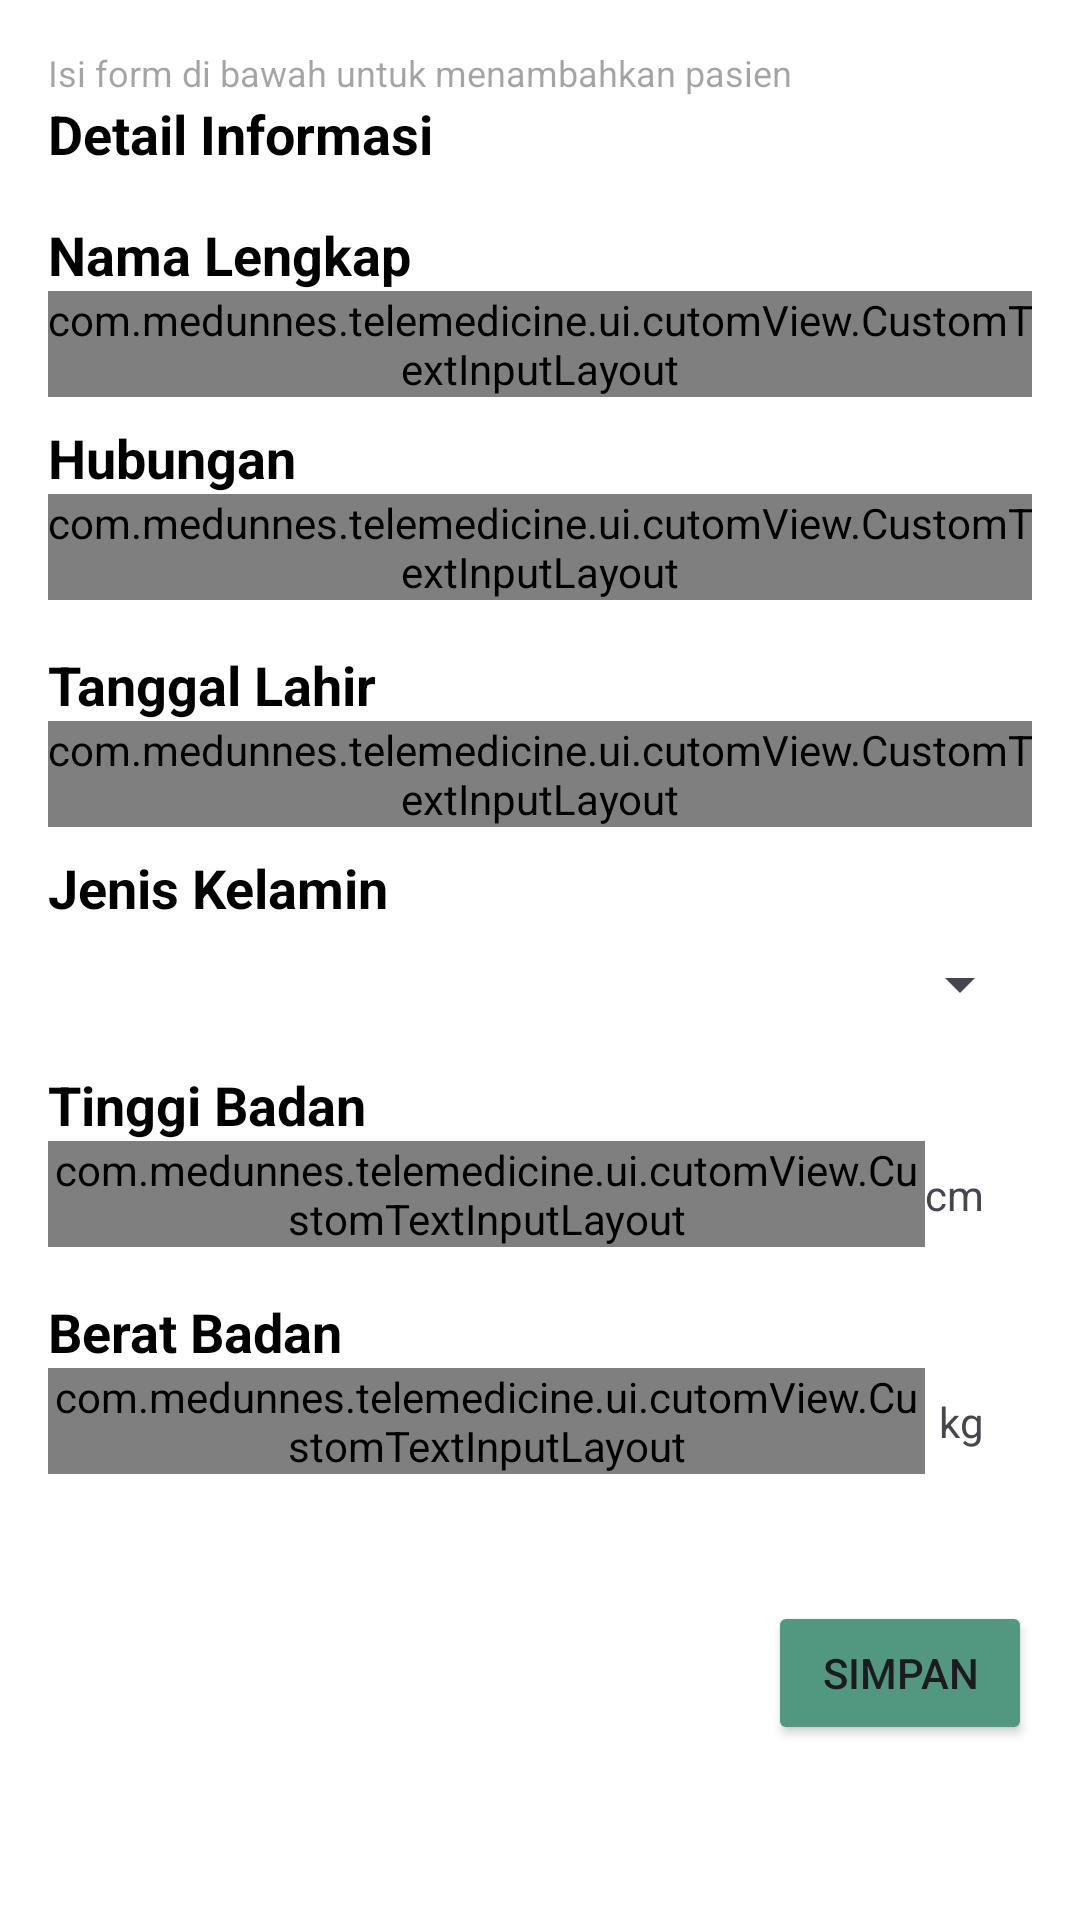

This screen was rendered from an Android layout file. Write that file and the resources it references.
<!-- AndroidManifest.xml: application theme Theme.MedUnnes -->
<!-- res/layout/fragment_edit_pasien.xml -->
<?xml version="1.0" encoding="utf-8"?>
<androidx.constraintlayout.widget.ConstraintLayout xmlns:android="http://schemas.android.com/apk/res/android"
    xmlns:tools="http://schemas.android.com/tools"
    android:layout_width="match_parent"
    android:layout_height="match_parent"
    xmlns:app="http://schemas.android.com/apk/res-auto"
    tools:context=".ui.pasien.janjiPasien.EditPasienFragment"
    android:padding="16dp">

    <TextView
        android:id="@+id/tv_hint"
        android:layout_width="wrap_content"
        android:layout_height="wrap_content"
        app:layout_constraintTop_toTopOf="parent"
        app:layout_constraintStart_toStartOf="parent"
        android:textSize="12sp"
        android:textColor="@color/black_tr"
        android:text="@string/tambah_pasien_hint"/>

    <TextView
        android:id="@+id/tv_detail_informasi"
        android:layout_width="wrap_content"
        android:layout_height="wrap_content"
        app:layout_constraintTop_toBottomOf="@id/tv_hint"
        app:layout_constraintStart_toStartOf="parent"
        android:textColor="@color/black"
        android:textStyle="bold"
        android:textSize="18sp"
        android:text="@string/detail_informasi"/>

    <TextView
        android:id="@+id/tv_pasien_nama_title"
        android:layout_width="wrap_content"
        android:layout_height="wrap_content"
        app:layout_constraintTop_toBottomOf="@id/tv_detail_informasi"
        app:layout_constraintStart_toStartOf="parent"
        android:layout_marginTop="16dp"
        android:textColor="@color/black"
        android:textStyle="bold"
        android:textSize="18sp"
        android:text="@string/nama_lenkap"/>

    <com.medunnes.telemedicine.ui.cutomView.CustomTextInputLayout
        android:id="@+id/til_pasien_nama"
        android:layout_width="match_parent"
        android:layout_height="wrap_content"
        app:layout_constraintStart_toStartOf="parent"
        app:layout_constraintTop_toBottomOf="@id/tv_pasien_nama_title"
        app:endIconMode="clear_text"
        app:endIconTint="@color/grey"
        app:layout_constraintEnd_toEndOf="parent"
        app:startIconTint="@color/grey">
        <com.google.android.material.textfield.TextInputEditText
            android:id="@+id/tie_pasien_nama"
            android:layout_width="match_parent"
            android:layout_height="wrap_content"
            android:hint="@string/nama_lenkap"
            android:inputType="text"/>
    </com.medunnes.telemedicine.ui.cutomView.CustomTextInputLayout>

    <TextView
        android:id="@+id/tv_pasien_hubungan"
        android:layout_width="wrap_content"
        android:layout_height="wrap_content"
        android:layout_marginTop="8dp"
        app:layout_constraintTop_toBottomOf="@id/til_pasien_nama"
        app:layout_constraintStart_toStartOf="parent"
        android:textColor="@color/black"
        android:textStyle="bold"
        android:textSize="18sp"
        android:text="@string/hubungan"/>

    <com.medunnes.telemedicine.ui.cutomView.CustomTextInputLayout
        android:id="@+id/til_pasien_hubungan"
        android:layout_width="match_parent"
        android:layout_height="wrap_content"
        app:layout_constraintStart_toStartOf="parent"
        app:layout_constraintTop_toBottomOf="@id/tv_pasien_hubungan"
        app:endIconMode="clear_text"
        app:endIconTint="@color/grey"
        app:layout_constraintEnd_toEndOf="parent"
        app:startIconTint="@color/grey">
        <com.google.android.material.textfield.TextInputEditText
            android:id="@+id/tie_pasien_hubungan"
            android:layout_width="match_parent"
            android:layout_height="wrap_content"
            android:hint="@string/hubungan"
            android:inputType="text"/>
    </com.medunnes.telemedicine.ui.cutomView.CustomTextInputLayout>

    <TextView
        android:id="@+id/tv_pasien_tgl_lahir"
        android:layout_width="wrap_content"
        android:layout_height="wrap_content"
        app:layout_constraintTop_toBottomOf="@id/til_pasien_hubungan"
        app:layout_constraintStart_toStartOf="parent"
        android:layout_marginTop="16dp"
        android:textStyle="bold"
        android:textColor="@color/black"
        android:textSize="18sp"
        android:text="@string/tanggal_lahir"/>

    <com.medunnes.telemedicine.ui.cutomView.CustomTextInputLayout
        android:id="@+id/til_pasien_tgl_lahir"
        android:layout_width="match_parent"
        android:layout_height="wrap_content"
        app:layout_constraintStart_toStartOf="parent"
        app:layout_constraintTop_toBottomOf="@id/tv_pasien_tgl_lahir"
        app:endIconMode="custom"
        app:endIconTint="@color/grey_blue"
        app:layout_constraintEnd_toEndOf="parent"
        app:startIconTint="@color/grey"
        app:endIconDrawable="@drawable/calendar">
        <com.google.android.material.textfield.TextInputEditText
            android:id="@+id/tie_pasien_tgl_lahir"
            android:layout_width="match_parent"
            android:layout_height="wrap_content"
            android:hint="@string/yyyy_mm_dd"
            android:inputType="datetime"/>
    </com.medunnes.telemedicine.ui.cutomView.CustomTextInputLayout>

    <TextView
        android:id="@+id/tv_pasien_jenis_kelamin"
        android:layout_width="wrap_content"
        android:layout_height="wrap_content"
        android:layout_marginTop="8dp"
        app:layout_constraintTop_toBottomOf="@id/til_pasien_tgl_lahir"
        app:layout_constraintStart_toStartOf="parent"
        android:textColor="@color/black"
        android:textStyle="bold"
        android:textSize="18sp"
        android:text="@string/jenis_kelamin"/>

    <Spinner
        android:id="@+id/spinner_pasien_jenis_kelamin"
        android:layout_width="match_parent"
        android:layout_height="wrap_content"
        app:layout_constraintTop_toBottomOf="@id/tv_pasien_jenis_kelamin"
        app:layout_constraintBottom_toTopOf="@id/tv_pasien_tb"
        app:layout_constraintStart_toStartOf="parent"
        android:layout_marginTop="8dp"
        android:layout_marginBottom="8dp"
        android:spinnerMode="dropdown"/>

    <TextView
        android:id="@+id/tv_pasien_tb"
        android:layout_width="wrap_content"
        android:layout_height="wrap_content"
        android:layout_marginTop="16dp"
        app:layout_constraintTop_toBottomOf="@id/spinner_pasien_jenis_kelamin"
        app:layout_constraintStart_toStartOf="parent"
        android:textColor="@color/black"
        android:textStyle="bold"
        android:textSize="18sp"
        android:text="@string/tinggi_badan"/>

    <com.medunnes.telemedicine.ui.cutomView.CustomTextInputLayout
        android:id="@+id/til_pasien_tb_title"
        android:layout_width="0dp"
        android:layout_height="wrap_content"
        app:layout_constraintStart_toStartOf="parent"
        app:layout_constraintTop_toBottomOf="@id/tv_pasien_tb"
        app:layout_constraintEnd_toStartOf="@id/tv_cm"
        app:startIconTint="@color/grey">
        <com.google.android.material.textfield.TextInputEditText
            android:id="@+id/tie_pasien_tb"
            android:layout_width="match_parent"
            android:layout_height="wrap_content"
            android:hint="@string/tinggi_badan"
            android:inputType="number"/>
    </com.medunnes.telemedicine.ui.cutomView.CustomTextInputLayout>

    <TextView
        android:id="@+id/tv_cm"
        android:layout_width="wrap_content"
        android:layout_height="wrap_content"
        app:layout_constraintEnd_toEndOf="parent"
        app:layout_constraintTop_toTopOf="@id/til_pasien_tb_title"
        app:layout_constraintBottom_toBottomOf="@id/til_pasien_tb_title"
        android:layout_marginEnd="16dp"
        android:text="@string/cm"/>

    <TextView
        android:id="@+id/tv_pasien_bb_title"
        android:layout_width="wrap_content"
        android:layout_height="wrap_content"
        android:layout_marginTop="16dp"
        app:layout_constraintTop_toBottomOf="@id/til_pasien_tb_title"
        app:layout_constraintStart_toStartOf="parent"
        android:textColor="@color/black"
        android:textStyle="bold"
        android:textSize="18sp"
        android:text="@string/berat_badan"/>

    <com.medunnes.telemedicine.ui.cutomView.CustomTextInputLayout
        android:id="@+id/til_pasien_bb"
        android:layout_width="0dp"
        android:layout_height="wrap_content"
        app:layout_constraintStart_toStartOf="parent"
        app:layout_constraintTop_toBottomOf="@id/tv_pasien_bb_title"
        app:layout_constraintEnd_toStartOf="@id/tv_cm"
        app:startIconTint="@color/grey">
        <com.google.android.material.textfield.TextInputEditText
            android:id="@+id/tie_pasien_bb"
            android:layout_width="match_parent"
            android:layout_height="wrap_content"
            android:hint="@string/berat_badan"
            android:inputType="number"/>
    </com.medunnes.telemedicine.ui.cutomView.CustomTextInputLayout>

    <TextView
        android:id="@+id/tv_kg"
        android:layout_width="wrap_content"
        android:layout_height="wrap_content"
        app:layout_constraintEnd_toEndOf="parent"
        app:layout_constraintTop_toTopOf="@id/til_pasien_bb"
        app:layout_constraintBottom_toBottomOf="@id/til_pasien_bb"
        android:layout_marginEnd="16dp"
        android:text="@string/kg"/>

    <com.medunnes.telemedicine.ui.cutomView.CustomTextInputLayout
        android:id="@+id/til_pasien_tambahan_id"
        android:layout_width="0dp"
        android:layout_height="wrap_content"
        app:layout_constraintStart_toStartOf="parent"
        app:layout_constraintTop_toBottomOf="@id/tv_pasien_bb_title"
        app:layout_constraintEnd_toStartOf="@id/tv_cm"
        android:visibility="invisible"
        app:startIconTint="@color/grey">
        <com.google.android.material.textfield.TextInputEditText
            android:id="@+id/tie_pasien_tambahan_id"
            android:layout_width="match_parent"
            android:layout_height="wrap_content"
            android:hint="@string/berat_badan"
            android:inputType="text"/>
    </com.medunnes.telemedicine.ui.cutomView.CustomTextInputLayout>

    <Button
        android:id="@+id/btn_simpan"
        android:layout_width="wrap_content"
        android:layout_height="wrap_content"
        app:layout_constraintTop_toBottomOf="@id/til_pasien_bb"
        app:layout_constraintBottom_toBottomOf="parent"
        app:layout_constraintEnd_toEndOf="parent"
        android:backgroundTint="@color/secondary_color"
        android:text="@string/simpan"/>

</androidx.constraintlayout.widget.ConstraintLayout>
<!-- resources referenced by this layout -->
<resources>
  <color name="black">#FF000000</color>
  <color name="black_tr">#5B000000</color>
  <color name="grey">#DF42424B</color>
  <color name="grey_blue">#788CA0</color>
  <color name="secondary_color">#529881</color>
  <string name="berat_badan">Berat Badan</string>
  <string name="cm">cm</string>
  <string name="detail_informasi">Detail Informasi</string>
  <string name="hubungan">Hubungan</string>
  <string name="jenis_kelamin">Jenis Kelamin</string>
  <string name="kg">kg</string>
  <string name="nama_lenkap">Nama Lengkap</string>
  <string name="simpan">Simpan</string>
  <string name="tambah_pasien_hint">Isi form di bawah untuk menambahkan pasien</string>
  <string name="tanggal_lahir">Tanggal Lahir</string>
  <string name="tinggi_badan">Tinggi Badan</string>
  <string name="yyyy_mm_dd">YYYY-MM-DD</string>
  <style name="Theme.MedUnnes" parent="Base.Theme.MedUnnes" />
  <style name="Base.Theme.MedUnnes" parent="Theme.Material3.DayNight.NoActionBar">
          
          <item name="colorPrimary">@color/app_color</item>
          <item name="android:colorBackground">@color/white</item>
          <item name="android:colorFocusedHighlight">@color/grey_less</item>
      </style>
  <color name="app_color">#1C775A</color>
  <color name="white">#FFFFFFFF</color>
  <color name="grey_less">#D7D7D7</color>
</resources>
